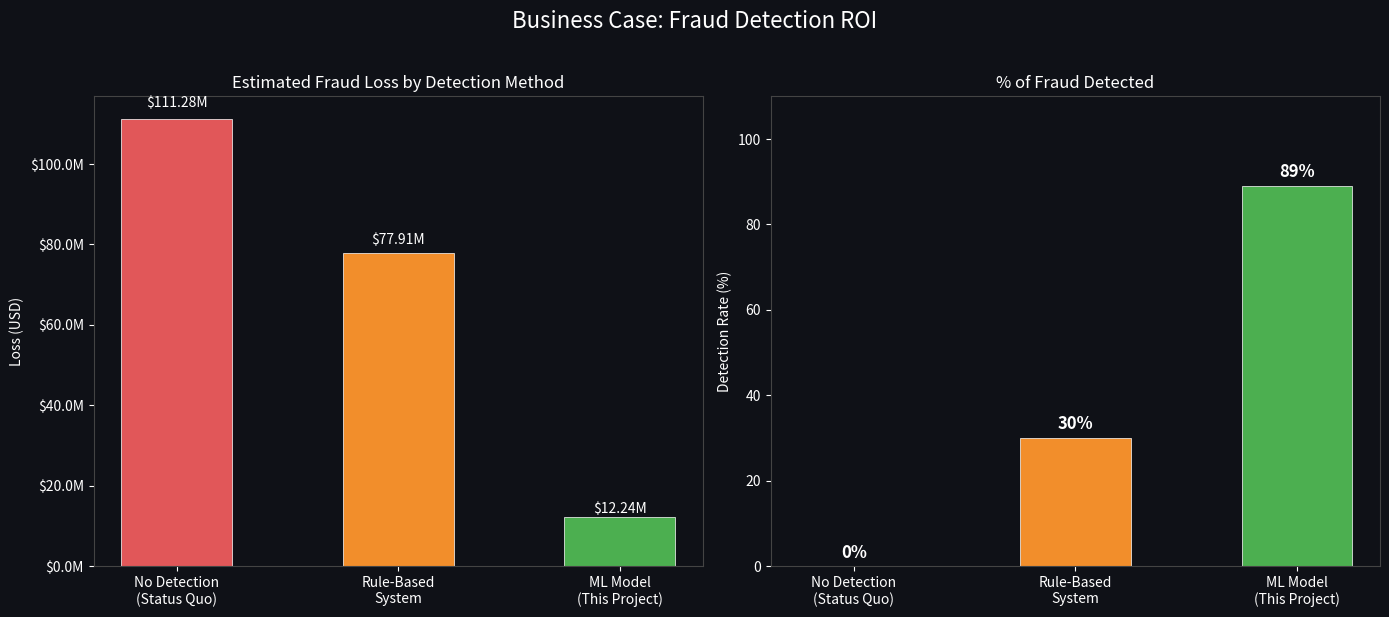

Write Python code to recreate this figure. (Note: this script raises an exception after producing the figure.)
import pandas as pd
import numpy as np
import matplotlib.pyplot as plt
import matplotlib.patches as mpatches
import seaborn as sns
import warnings
warnings.filterwarnings('ignore')

# Style
plt.rcParams.update({
    'figure.facecolor': '#0f1117',
    'axes.facecolor': '#0f1117',
    'text.color': 'white',
    'axes.labelcolor': 'white',
    'xtick.color': 'white',
    'ytick.color': 'white',
    'axes.edgecolor': '#444',
    'grid.color': '#2a2a2a',
    'grid.alpha': 0.5,
})

print("Libraries loaded successfully ✓")


# ── Business Cost Simulation ──────────────────────────────────────────────
np.random.seed(42)

# Simulate 1000 transactions
n_transactions = 1000
fraud_rate = 0.0013
n_fraud = int(n_transactions * fraud_rate * 100)  # scale for illustration
avg_fraud_value = 856_000  # average fraud amount in PaySim

# Scenario comparison
scenarios = {
    'No Detection\n(Status Quo)': {
        'fraud_prevented': 0,
        'false_alarms': 0,
        'cost': -n_fraud * avg_fraud_value
    },
    'Rule-Based\nSystem': {
        'fraud_prevented': 0.30,
        'false_alarms': 200,
        'cost': -n_fraud * avg_fraud_value * 0.70 - 200 * 50
    },
    'ML Model\n(This Project)': {
        'fraud_prevented': 0.89,
        'false_alarms': 45,
        'cost': -n_fraud * avg_fraud_value * 0.11 - 45 * 50
    }
}

fig, axes = plt.subplots(1, 2, figsize=(14, 6))
fig.suptitle('Business Case: Fraud Detection ROI', fontsize=16, color='white', y=1.02)

# Chart 1: Net cost by scenario
names = list(scenarios.keys())
costs = [s['cost'] for s in scenarios.values()]
colors = ['#E15759', '#F28E2B', '#4CAF50']

bars = axes[0].bar(names, [abs(c) for c in costs], color=colors, width=0.5, edgecolor='white', linewidth=0.5)
axes[0].set_title('Estimated Fraud Loss by Detection Method', color='white', fontsize=12)
axes[0].set_ylabel('Loss (USD)', color='white')
axes[0].yaxis.set_major_formatter(plt.FuncFormatter(lambda x, _: f'${x/1e6:.1f}M'))

for bar, cost in zip(bars, costs):
    axes[0].text(bar.get_x() + bar.get_width()/2., bar.get_height() * 1.02,
                f'${abs(cost)/1e6:.2f}M', ha='center', va='bottom', color='white', fontsize=10)

# Chart 2: Fraud caught %
caught = [0, 30, 89]
axes[1].bar(names, caught, color=colors, width=0.5, edgecolor='white', linewidth=0.5)
axes[1].set_title('% of Fraud Detected', color='white', fontsize=12)
axes[1].set_ylabel('Detection Rate (%)', color='white')
axes[1].set_ylim(0, 110)

for i, v in enumerate(caught):
    axes[1].text(i, v + 2, f'{v}%', ha='center', color='white', fontsize=12, fontweight='bold')

plt.tight_layout()
plt.savefig('../visuals/01_business_case.png', dpi=150, bbox_inches='tight', facecolor='#0f1117')
plt.show()
print("Business case chart saved ✓")
